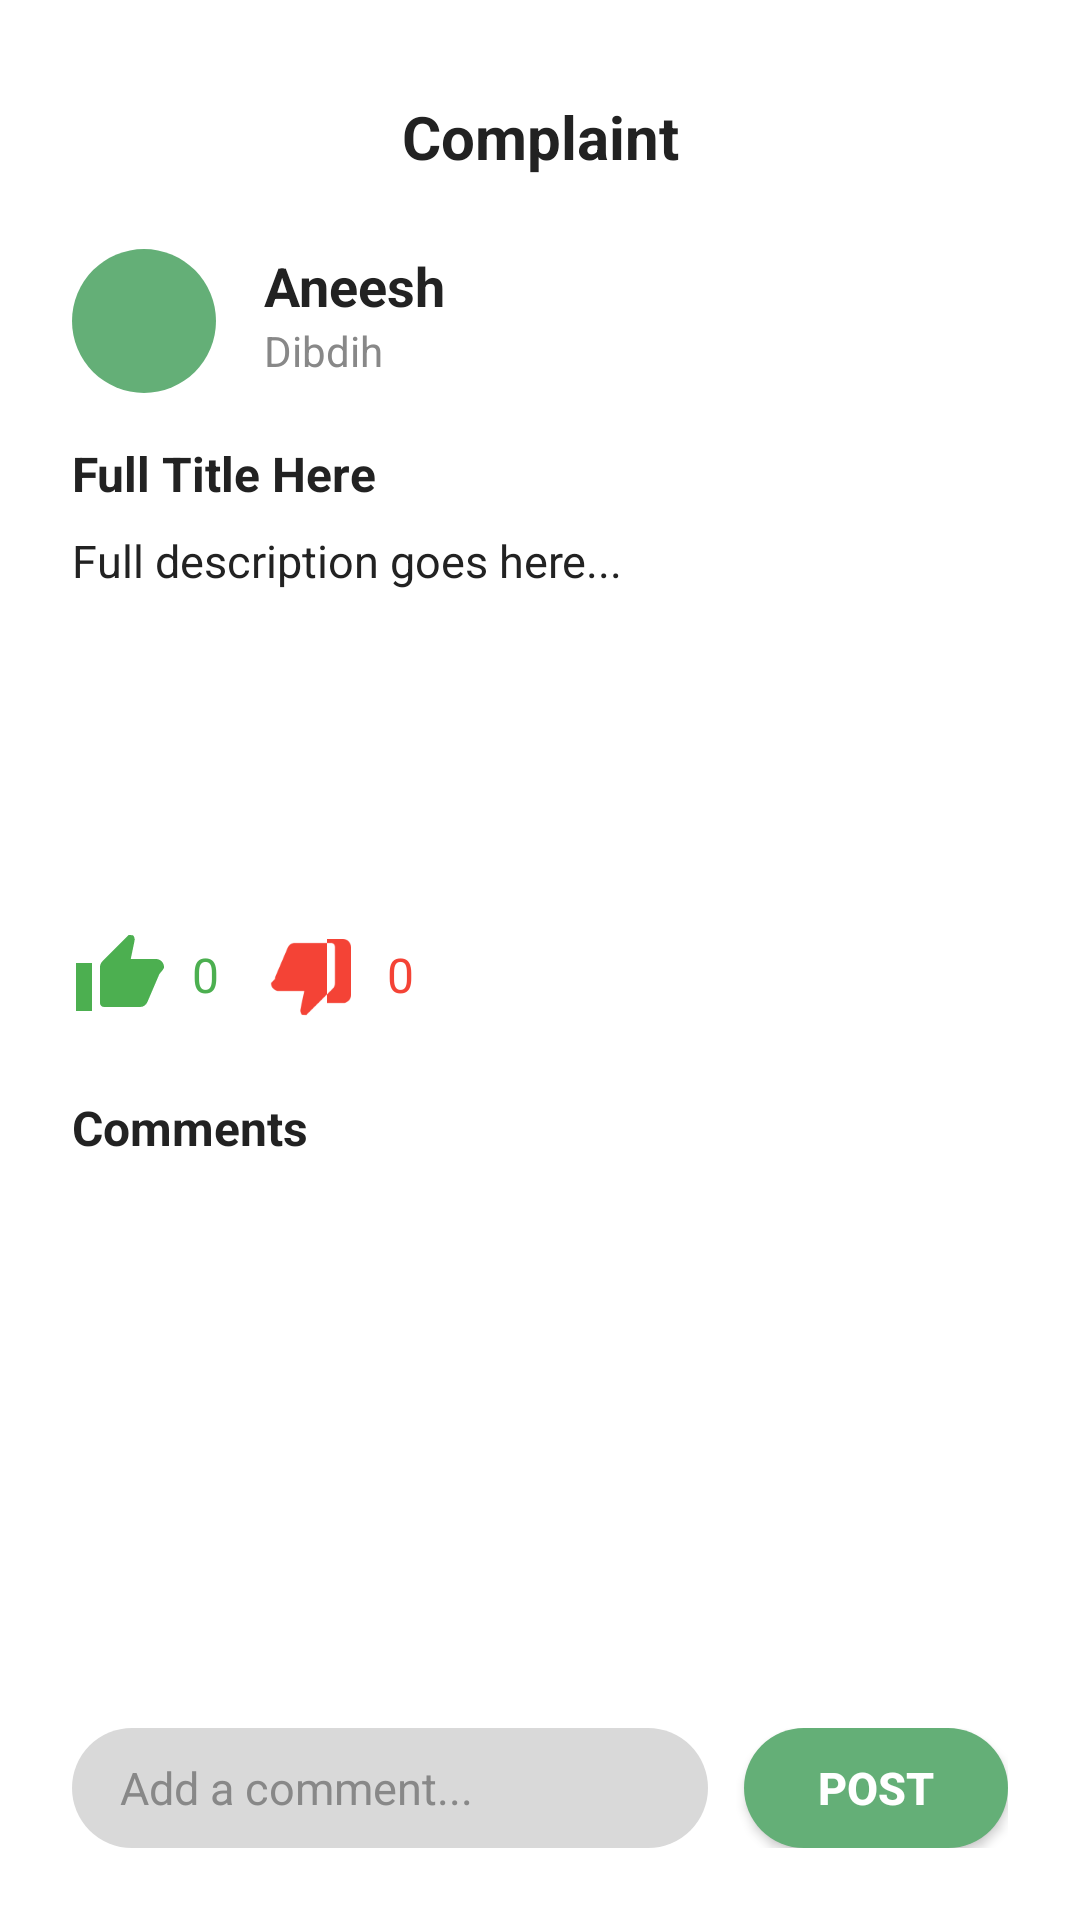

Produce the Android XML layout that renders to this screen, including the resource entries it uses.
<!-- AndroidManifest.xml: application theme Theme.MERAAPP -->
<!-- res/layout/activity_post_detail.xml -->
<?xml version="1.0" encoding="utf-8"?>
<androidx.constraintlayout.widget.ConstraintLayout xmlns:android="http://schemas.android.com/apk/res/android"
    xmlns:app="http://schemas.android.com/apk/res-auto"
    android:layout_width="match_parent"
    android:layout_height="match_parent"
    android:background="@android:color/white">

    
    <TextView
        android:id="@+id/tvPostDetailHeading"
        android:layout_width="wrap_content"
        android:layout_height="wrap_content"
        android:text="Complaint"
        android:textSize="20sp"
        android:textStyle="bold"
        android:textColor="#222222"
        app:layout_constraintTop_toTopOf="parent"
        app:layout_constraintStart_toStartOf="parent"
        app:layout_constraintEnd_toEndOf="parent"
        android:layout_marginTop="32dp"/>

    
    <View
        android:id="@+id/ivUserAvatar"
        android:layout_width="48dp"
        android:layout_height="48dp"
        android:background="@drawable/bg_rounded_green"
        app:layout_constraintTop_toBottomOf="@id/tvPostDetailHeading"
        app:layout_constraintStart_toStartOf="parent"
        android:layout_marginTop="24dp"
        android:layout_marginStart="24dp"/>

    <TextView
        android:id="@+id/tvUserName"
        android:layout_width="wrap_content"
        android:layout_height="wrap_content"
        android:text="Aneesh"
        android:textStyle="bold"
        android:textSize="18sp"
        android:textColor="#222222"
        app:layout_constraintTop_toTopOf="@id/ivUserAvatar"
        app:layout_constraintStart_toEndOf="@id/ivUserAvatar"
        android:layout_marginStart="16dp"/>

    <TextView
        android:id="@+id/tvUserLocation"
        android:layout_width="wrap_content"
        android:layout_height="wrap_content"
        android:text="Dibdih"
        android:textSize="14sp"
        android:textColor="#888888"
        app:layout_constraintTop_toBottomOf="@id/tvUserName"
        app:layout_constraintStart_toStartOf="@id/tvUserName"/>

    
    <TextView
        android:id="@+id/tvPostTitle"
        android:layout_width="0dp"
        android:layout_height="wrap_content"
        android:text="Full Title Here"
        android:textStyle="bold"
        android:textSize="16sp"
        android:textColor="#222222"
        app:layout_constraintTop_toBottomOf="@id/ivUserAvatar"
        app:layout_constraintStart_toStartOf="parent"
        app:layout_constraintEnd_toEndOf="parent"
        android:layout_marginTop="16dp"
        android:layout_marginStart="24dp"
        android:layout_marginEnd="24dp"/>

    
    <TextView
        android:id="@+id/tvPostDescription"
        android:layout_width="0dp"
        android:layout_height="wrap_content"
        android:text="Full description goes here..."
        android:textSize="15sp"
        android:textColor="#222222"
        app:layout_constraintTop_toBottomOf="@id/tvPostTitle"
        app:layout_constraintStart_toStartOf="parent"
        app:layout_constraintEnd_toEndOf="parent"
        android:layout_marginTop="8dp"
        android:layout_marginStart="24dp"
        android:layout_marginEnd="24dp"/>

    
    <androidx.recyclerview.widget.RecyclerView
        android:id="@+id/rvPostPhotos"
        android:layout_width="0dp"
        android:layout_height="80dp"
        app:layout_constraintTop_toBottomOf="@id/tvPostDescription"
        app:layout_constraintStart_toStartOf="parent"
        app:layout_constraintEnd_toEndOf="parent"
        android:layout_marginTop="16dp"
        android:layout_marginStart="24dp"
        android:layout_marginEnd="24dp"
        android:orientation="horizontal"
        android:clipToPadding="false"
        android:overScrollMode="never"/>

    
    <LinearLayout
        android:id="@+id/llVote"
        android:layout_width="wrap_content"
        android:layout_height="wrap_content"
        android:orientation="horizontal"
        app:layout_constraintTop_toBottomOf="@id/rvPostPhotos"
        app:layout_constraintStart_toStartOf="parent"
        android:layout_marginTop="16dp"
        android:layout_marginStart="24dp">

        <ImageView
            android:id="@+id/ivUpvote"
            android:layout_width="32dp"
            android:layout_height="32dp"
            android:src="@drawable/ic_thumb_up"
            android:background="@android:color/transparent"/>
        <TextView
            android:id="@+id/tvUpvoteCount"
            android:layout_width="wrap_content"
            android:layout_height="32dp"
            android:text="0"
            android:textSize="16sp"
            android:textColor="#4CAF50"
            android:gravity="center_vertical"
            android:layout_marginStart="8dp"
            android:layout_marginEnd="16dp"/>
        <ImageView
            android:id="@+id/ivDownvote"
            android:layout_width="32dp"
            android:layout_height="32dp"
            android:src="@drawable/ic_thumb_down"
            android:background="@android:color/transparent"/>
        <TextView
            android:id="@+id/tvDownvoteCount"
            android:layout_width="wrap_content"
            android:layout_height="32dp"
            android:text="0"
            android:textSize="16sp"
            android:textColor="#F44336"
            android:gravity="center_vertical"
            android:layout_marginStart="8dp"/>
    </LinearLayout>

    
    <TextView
        android:id="@+id/tvCommentsHeading"
        android:layout_width="wrap_content"
        android:layout_height="wrap_content"
        android:text="Comments"
        android:textStyle="bold"
        android:textSize="16sp"
        android:textColor="#222222"
        app:layout_constraintTop_toBottomOf="@id/llVote"
        app:layout_constraintStart_toStartOf="parent"
        android:layout_marginTop="24dp"
        android:layout_marginStart="24dp"/>

    <androidx.recyclerview.widget.RecyclerView
        android:id="@+id/rvComments"
        android:layout_width="0dp"
        android:layout_height="0dp"
        app:layout_constraintTop_toBottomOf="@id/tvCommentsHeading"
        app:layout_constraintBottom_toTopOf="@id/llAddComment"
        app:layout_constraintStart_toStartOf="parent"
        app:layout_constraintEnd_toEndOf="parent"
        android:layout_marginTop="8dp"
        android:layout_marginStart="24dp"
        android:layout_marginEnd="24dp"
        android:clipToPadding="false"
        android:overScrollMode="never"/>

    
    <LinearLayout
        android:id="@+id/llAddComment"
        android:layout_width="0dp"
        android:layout_height="wrap_content"
        android:orientation="horizontal"
        app:layout_constraintBottom_toBottomOf="parent"
        app:layout_constraintStart_toStartOf="parent"
        app:layout_constraintEnd_toEndOf="parent"
        android:layout_margin="24dp">

        <EditText
            android:id="@+id/etAddComment"
            android:layout_width="0dp"
            android:layout_height="40dp"
            android:layout_weight="1"
            android:hint="Add a comment..."
            android:textSize="15sp"
            android:background="@drawable/bg_rounded_grey_placeholder"
            android:paddingStart="16dp"
            android:paddingEnd="16dp"
            android:textColor="#222222"
            android:textColorHint="#888888"/>

        <androidx.appcompat.widget.AppCompatButton
            android:id="@+id/btnPostComment"
            android:layout_width="wrap_content"
            android:layout_height="40dp"
            android:text="Post"
            android:background="@drawable/bg_rounded_green"
            android:backgroundTint="@null"
            android:textColor="@android:color/white"
            android:textSize="15sp"
            android:textStyle="bold"
            android:elevation="4dp"
            android:layout_marginStart="12dp"/>
    </LinearLayout>

</androidx.constraintlayout.widget.ConstraintLayout>
<!-- resources referenced by this layout -->
<resources>
  <!-- drawable bg_rounded_green (drawable) -->
  <?xml version="1.0" encoding="utf-8"?>
  <shape xmlns:android="http://schemas.android.com/apk/res/android">
      <solid android:color="#64AF77" />
      <corners android:radius="28dp" />
  </shape>
  <!-- drawable bg_rounded_grey_placeholder (drawable) -->
  <?xml version="1.0" encoding="utf-8"?>
  <shape xmlns:android="http://schemas.android.com/apk/res/android">
      <solid android:color="#D9D9D9" />
      <corners android:radius="20dp" />
  </shape>
  <!-- drawable ic_thumb_down (drawable) -->
  <?xml version="1.0" encoding="utf-8"?>
  <vector xmlns:android="http://schemas.android.com/apk/res/android"
      android:width="24dp"
      android:height="24dp"
      android:viewportWidth="24"
      android:viewportHeight="24">
      <path
          android:fillColor="#F44336"
          android:pathData="M15,3h4c1.1,0,2,0.9,2,2v12c0,1.1-0.9,2-2,2h-4V3zM1,14c0,1.1,0.9,2,2,2h6.31l-0.95,4.57l-0.03,0.32c0,0.41,0.17,0.79,0.44,1.06L9.83,22l6.59-6.59C16.78,15.05,17,14.55,17,14V5c0-0.55-0.45-1-1-1H7c-0.83,0-1.54,0.5-1.84,1.22L2.14,12.27C2.04,12.5,2,12.74,2,13z"/>
  </vector>
  <!-- drawable ic_thumb_up (drawable) -->
  <?xml version="1.0" encoding="utf-8"?>
  <vector xmlns:android="http://schemas.android.com/apk/res/android"
      android:width="24dp"
      android:height="24dp"
      android:viewportWidth="24"
      android:viewportHeight="24">
      <path
          android:fillColor="#4CAF50"
          android:pathData="M1,21h4V9H1v12zM23,10c0-1.1-0.9-2-2-2h-6.31l0.95-4.57l0.03-0.32c0-0.41-0.17-0.79-0.44-1.06L14.17,2L7.59,8.59C7.22,8.95,7,9.45,7,10v9c0,0.55,0.45,1,1,1h9c0.83,0,1.54-0.5,1.84-1.22l3.02-7.05C22.96,10.5,23,10.26,23,10z"/>
  </vector>
  <style name="Theme.MERAAPP" parent="Theme.MaterialComponents.DayNight.DarkActionBar">
          
          <item name="colorPrimary">@color/purple_500</item>
          <item name="colorPrimaryVariant">@color/purple_700</item>
          <item name="colorOnPrimary">@color/white</item>
          
          <item name="colorSecondary">@color/teal_200</item>
          <item name="colorSecondaryVariant">@color/teal_700</item>
          <item name="colorOnSecondary">@color/black</item>
          
          <item name="android:statusBarColor">?attr/colorPrimaryVariant</item>
          
      </style>
  <color name="purple_500">#FF6200EE</color>
  <color name="purple_700">#FF3700B3</color>
  <color name="white">#FFFFFFFF</color>
  <color name="teal_200">#FF03DAC5</color>
  <color name="teal_700">#FF018786</color>
  <color name="black">#FF000000</color>
</resources>
